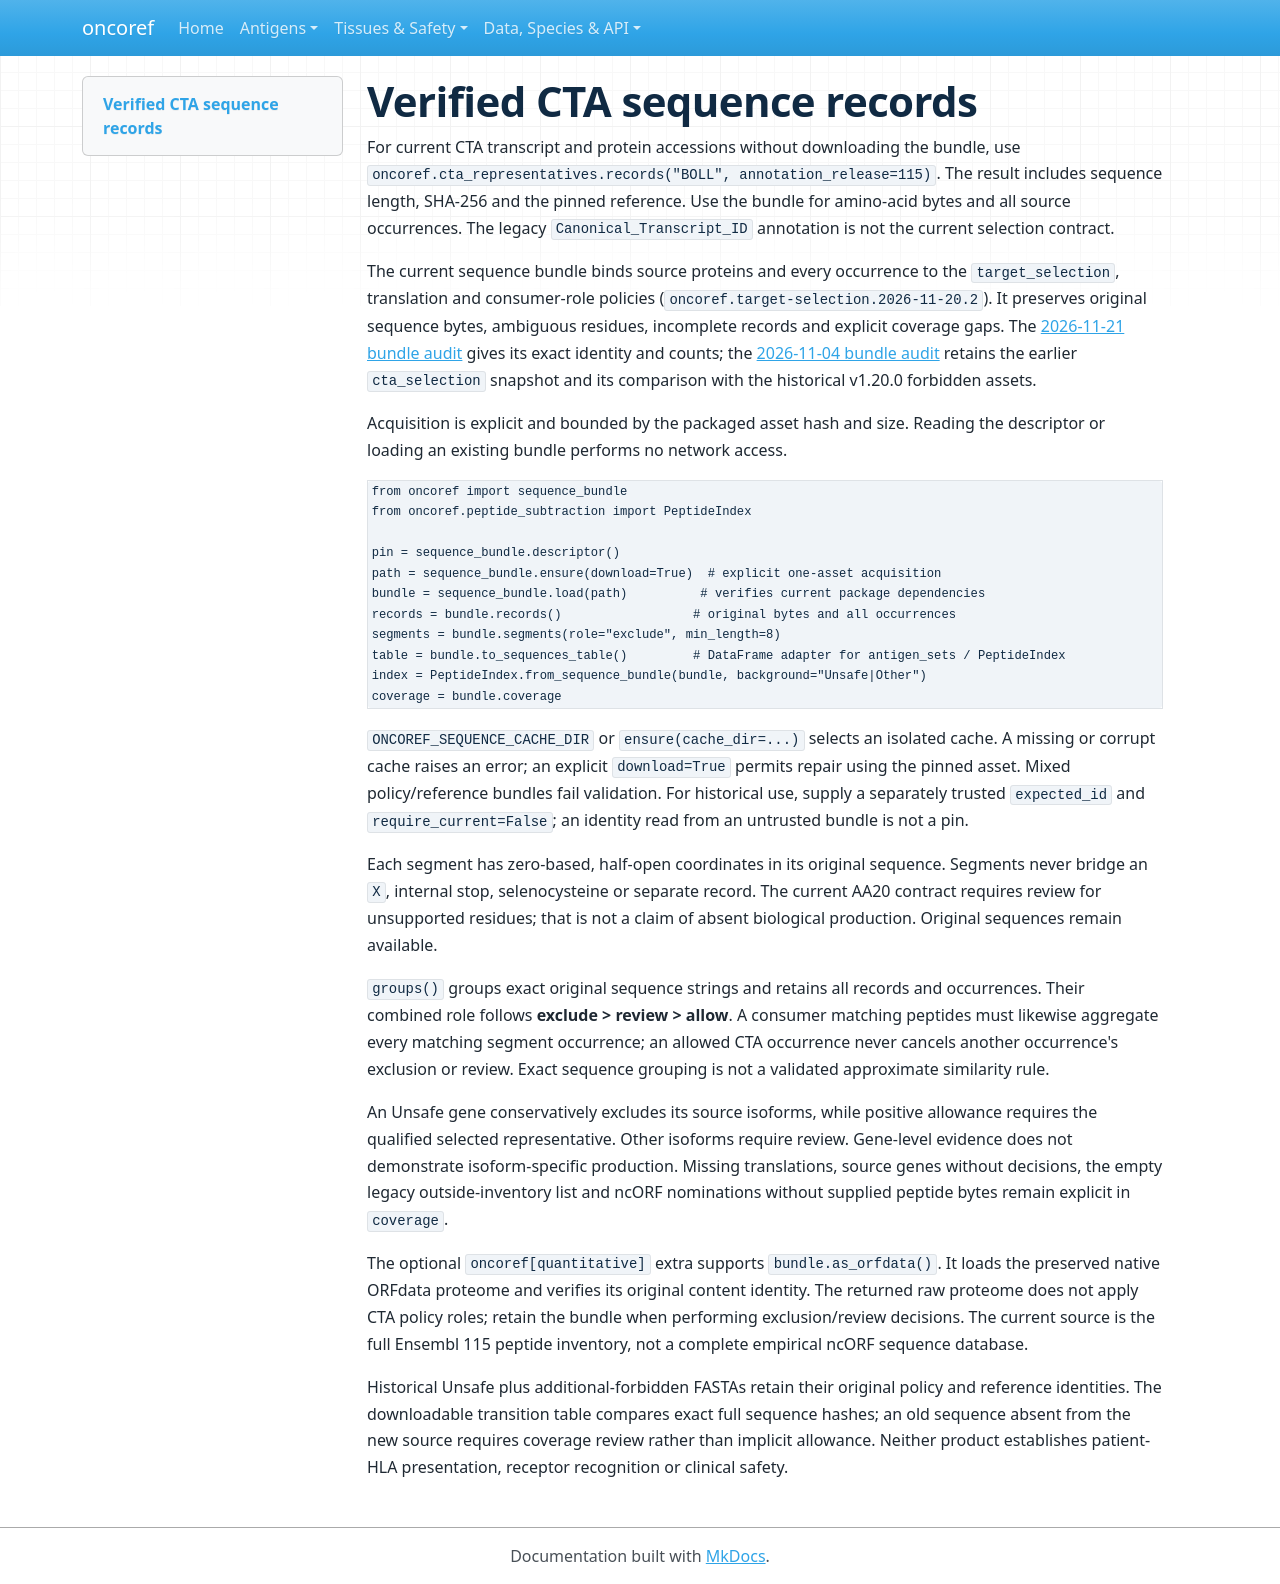

repository: pirl-unc/oncoref · page: sequence-bundle/index.html · generator: mkdocs

# Verified CTA sequence records

For current CTA transcript and protein accessions without downloading the bundle,
use `oncoref.cta_representatives.records("BOLL", annotation_release=115)`. The
result includes sequence length, SHA-256 and the pinned reference. Use the bundle
for amino-acid bytes and all source occurrences. The legacy
`Canonical_Transcript_ID` annotation is not the current selection contract.

The current sequence bundle binds source proteins and every occurrence to the
`target_selection`, translation and consumer-role policies (`oncoref.target-selection.2026-11-20.2`).
It preserves original sequence bytes, ambiguous residues, incomplete records and
explicit coverage gaps. The [2026-11-21 bundle audit](audits/sequence-bundle-20261121/index.md)
gives its exact identity and counts; the [2026-11-04 bundle audit](audits/sequence-bundle-20261104/index.md)
retains the earlier `cta_selection` snapshot and its comparison with the historical
v1.20.0 forbidden assets.

Acquisition is explicit and bounded by the packaged asset hash and size. Reading
the descriptor or loading an existing bundle performs no network access.

```python
from oncoref import sequence_bundle
from oncoref.peptide_subtraction import PeptideIndex

pin = sequence_bundle.descriptor()
path = sequence_bundle.ensure(download=True)  # explicit one-asset acquisition
bundle = sequence_bundle.load(path)          # verifies current package dependencies
records = bundle.records()                  # original bytes and all occurrences
segments = bundle.segments(role="exclude", min_length=8)
table = bundle.to_sequences_table()         # DataFrame adapter for antigen_sets / PeptideIndex
index = PeptideIndex.from_sequence_bundle(bundle, background="Unsafe|Other")
coverage = bundle.coverage
```

`ONCOREF_SEQUENCE_CACHE_DIR` or `ensure(cache_dir=...)` selects an isolated cache.
A missing or corrupt cache raises an error; an explicit `download=True` permits
repair using the pinned asset. Mixed policy/reference bundles fail validation.
For historical use, supply a separately trusted `expected_id` and
`require_current=False`; an identity read from an untrusted bundle is not a pin.

Each segment has zero-based, half-open coordinates in its original sequence.
Segments never bridge an `X`, internal stop, selenocysteine or separate record.
The current AA20 contract requires review for unsupported residues; that is not
a claim of absent biological production. Original sequences remain available.

`groups()` groups exact original sequence strings and retains all records and
occurrences. Their combined role follows **exclude > review > allow**. A consumer
matching peptides must likewise aggregate every matching segment occurrence;
an allowed CTA occurrence never cancels another occurrence's exclusion or review.
Exact sequence grouping is not a validated approximate similarity rule.

An Unsafe gene conservatively excludes its source isoforms, while positive
allowance requires the qualified selected representative. Other isoforms require
review. Gene-level evidence does not demonstrate isoform-specific production.
Missing translations, source genes without decisions, the empty legacy outside-inventory list and
ncORF nominations without supplied peptide bytes remain explicit in `coverage`.

The optional `oncoref[quantitative]` extra supports `bundle.as_orfdata()`. It loads
the preserved native ORFdata proteome and verifies its original content identity.
The returned raw proteome does not apply CTA policy roles; retain the bundle when
performing exclusion/review decisions. The current source is the full Ensembl 115
peptide inventory, not a complete empirical ncORF sequence database.

Historical Unsafe plus additional-forbidden FASTAs retain their original policy
and reference identities. The downloadable transition table compares exact full
sequence hashes; an old sequence absent from the new source requires coverage
review rather than implicit allowance. Neither product establishes patient-HLA
presentation, receptor recognition or clinical safety.
